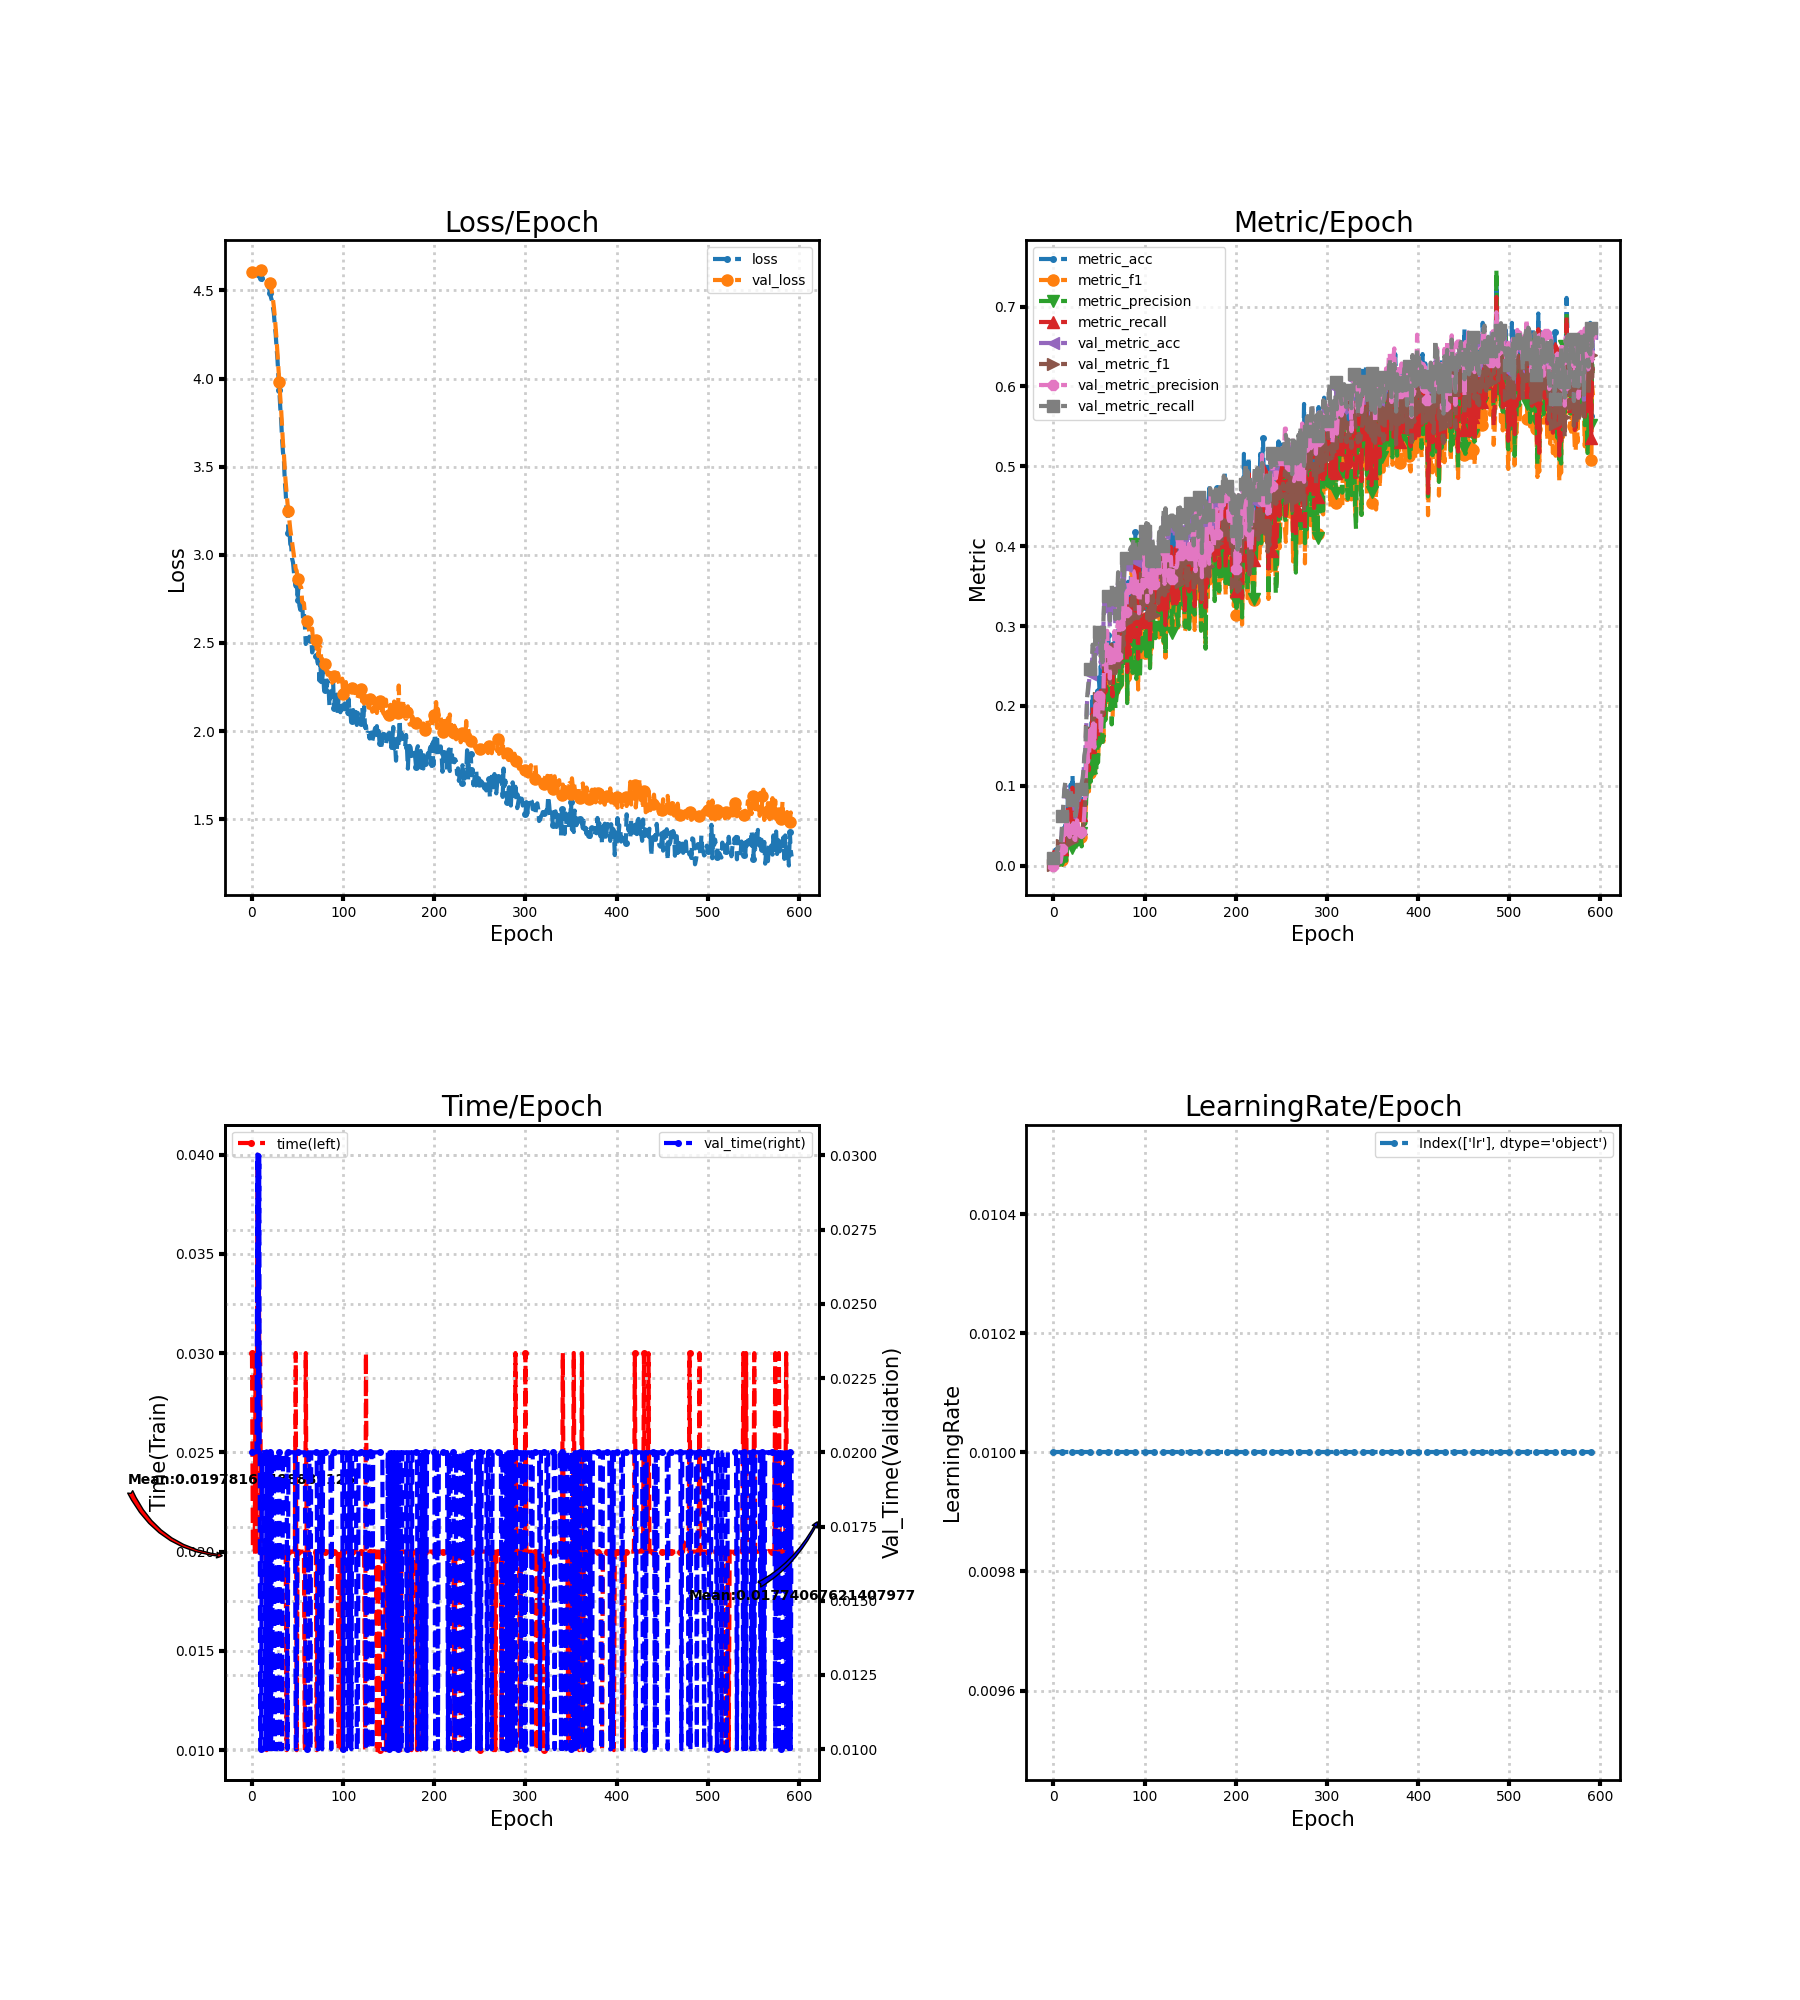

Values plotted in this chart, from the file beside it:
loss, metric_acc, metric_f1, metric_precision, metric_recall, time, lr, val_loss, val_metric_acc, val_metric_f1, val_metric_precision, val_metric_recall, val_time
4.606, 0.01172, 0.001687, 0.0009324, 0.01178, 0.03, 0.01, 4.606, 0.009673, 0.0002328, 0.0001178, 0.01, 0.02
4.602, 0.01562, 0.001403, 0.0007696, 0.01347, 0.02, 0.01, 4.606, 0.009673, 0.0001916, 9.672619047619048e-05, 0.01, 0.02
4.599, 0.01953, 0.003851, 0.002724, 0.01684, 0.02, 0.01, 4.607, 0.009673, 0.0001916, 9.672619047619048e-05, 0.01, 0.02
4.594, 0.01562, 0.001395, 0.0007515, 0.01347, 0.02, 0.01, 4.607, 0.01265, 0.004898, 0.0101, 0.01308, 0.02
4.592, 0.02344, 0.01068, 0.01602, 0.0202, 0.03, 0.01, 4.608, 0.01935, 0.002095, 0.001147, 0.02, 0.02
4.587, 0.02344, 0.009583, 0.01291, 0.0202, 0.02, 0.01, 4.609, 0.01935, 0.001451, 0.0007668, 0.02, 0.02
4.584, 0.01953, 0.00461, 0.003159, 0.01684, 0.04, 0.01, 4.61, 0.02902, 0.007441, 0.005395, 0.03, 0.03003
4.584, 0.01172, 0.001875, 0.001117, 0.0101, 0.03996, 0.01, 4.612, 0.02902, 0.008296, 0.005869, 0.03, 0.02
4.575, 0.02344, 0.005502, 0.003533, 0.0202, 0.03, 0.01, 4.614, 0.02753, 0.007214, 0.004576, 0.02846, 0.03
4.573, 0.03516, 0.01141, 0.01008, 0.0303, 0.03, 0.01, 4.615, 0.0372, 0.01563, 0.0127, 0.03846, 0.01
4.571, 0.02344, 0.00659, 0.006465, 0.0202, 0.02, 0.01, 4.617, 0.05952, 0.02556, 0.02134, 0.06154, 0.01
4.568, 0.04688, 0.01326, 0.008921, 0.0404, 0.02, 0.01, 4.617, 0.07366, 0.03875, 0.0423, 0.07615, 0.02
4.559, 0.03906, 0.01299, 0.008726, 0.03367, 0.02, 0.01, 4.616, 0.09226, 0.04179, 0.03274, 0.09538, 0.02
4.556, 0.05078, 0.01348, 0.008309, 0.04377, 0.01999, 0.01, 4.614, 0.1004, 0.04103, 0.03789, 0.1038, 0.02
4.552, 0.03125, 0.008993, 0.006062, 0.02694, 0.02, 0.01, 4.611, 0.09821, 0.05207, 0.05366, 0.1015, 0.009998
4.545, 0.03516, 0.01798, 0.02007, 0.0303, 0.02, 0.01, 4.605, 0.0878, 0.03759, 0.04003, 0.09077, 0.009999
4.529, 0.08594, 0.04843, 0.05005, 0.07407, 0.01, 0.01, 4.598, 0.08259, 0.03792, 0.0534, 0.08538, 0.02003
4.526, 0.05469, 0.02656, 0.02154, 0.04714, 0.02, 0.01, 4.588, 0.08929, 0.03846, 0.03847, 0.09231, 0.01
4.517, 0.07031, 0.02702, 0.01878, 0.06061, 0.01997, 0.01, 4.576, 0.09375, 0.03803, 0.03583, 0.09692, 0.01
4.506, 0.1016, 0.05428, 0.05524, 0.08754, 0.02, 0.01, 4.56, 0.09375, 0.03858, 0.04812, 0.09692, 0.01
4.485, 0.07422, 0.03012, 0.02174, 0.06397, 0.02, 0.01, 4.539, 0.07961, 0.03045, 0.0459, 0.08231, 0.02
4.456, 0.1133, 0.04848, 0.04273, 0.09764, 0.02, 0.01, 4.515, 0.08036, 0.03206, 0.04046, 0.08308, 0.01
4.441, 0.07031, 0.03593, 0.03753, 0.06061, 0.02, 0.01, 4.486, 0.07738, 0.03615, 0.05323, 0.08, 0.02
4.404, 0.08203, 0.03505, 0.03242, 0.07071, 0.02, 0.01, 4.45, 0.07217, 0.03295, 0.03303, 0.07462, 0.01
4.37, 0.08203, 0.02762, 0.01975, 0.07071, 0.02, 0.01, 4.406, 0.06027, 0.02818, 0.03206, 0.06231, 0.02
4.304, 0.07031, 0.0301, 0.02796, 0.06061, 0.02, 0.01, 4.352, 0.06473, 0.03169, 0.04459, 0.06692, 0.009999
4.252, 0.07422, 0.02942, 0.02573, 0.06397, 0.02, 0.01, 4.29, 0.07887, 0.04144, 0.05678, 0.08154, 0.01
4.172, 0.08203, 0.02964, 0.02673, 0.07071, 0.02, 0.01, 4.219, 0.08705, 0.0424, 0.05128, 0.09, 0.009995
4.106, 0.08984, 0.03595, 0.02858, 0.07744, 0.02, 0.01, 4.142, 0.08185, 0.03267, 0.03628, 0.08462, 0.02
4.011, 0.08203, 0.03722, 0.04237, 0.07071, 0.02, 0.01, 4.06, 0.08631, 0.03568, 0.03756, 0.08923, 0.02
3.934, 0.07422, 0.03633, 0.04143, 0.06397, 0.02, 0.01, 3.978, 0.09301, 0.04003, 0.04236, 0.09615, 0.02
3.838, 0.06641, 0.02553, 0.02406, 0.05724, 0.02, 0.01, 3.895, 0.0997, 0.04087, 0.03565, 0.1031, 0.01
3.764, 0.08984, 0.03408, 0.02958, 0.07744, 0.02, 0.01, 3.823, 0.1049, 0.04155, 0.03893, 0.1085, 0.01
3.659, 0.1172, 0.06366, 0.0573, 0.101, 0.02, 0.01, 3.725, 0.1153, 0.0529, 0.05119, 0.1192, 0.009998
3.582, 0.1133, 0.06374, 0.05903, 0.09933, 0.02, 0.01, 3.634, 0.1339, 0.06745, 0.06572, 0.1385, 0.02
3.541, 0.1133, 0.06043, 0.05243, 0.09764, 0.02, 0.01, 3.576, 0.1399, 0.07943, 0.08969, 0.1446, 0.02
3.42, 0.1367, 0.0844, 0.08285, 0.1229, 0.02, 0.01, 3.479, 0.1719, 0.1067, 0.1244, 0.177, 0.02
3.35, 0.1523, 0.1062, 0.109, 0.1364, 0.02, 0.01, 3.41, 0.2054, 0.1399, 0.1688, 0.2106, 0.02
3.25, 0.1406, 0.1012, 0.1087, 0.1263, 0.01, 0.01, 3.353, 0.2173, 0.1398, 0.1297, 0.2229, 0.02
3.258, 0.1289, 0.09288, 0.09778, 0.1195, 0.02, 0.01, 3.29, 0.2299, 0.151, 0.1377, 0.2359, 0.01
3.122, 0.1641, 0.1158, 0.1141, 0.1481, 0.02, 0.01, 3.247, 0.2403, 0.1688, 0.1546, 0.2466, 0.02
3.151, 0.1562, 0.1093, 0.1051, 0.1397, 0.02, 0.01, 3.193, 0.2426, 0.163, 0.1705, 0.2495, 0.02
3.061, 0.1875, 0.1321, 0.1406, 0.165, 0.02, 0.01, 3.145, 0.2433, 0.1604, 0.1544, 0.2503, 0.02
3.05, 0.2148, 0.1578, 0.1556, 0.1987, 0.02, 0.01, 3.108, 0.2686, 0.1876, 0.1747, 0.2766, 0.02
2.978, 0.1914, 0.1332, 0.1235, 0.1734, 0.02, 0.01, 3.069, 0.2649, 0.1805, 0.1781, 0.2738, 0.02
2.957, 0.2109, 0.1487, 0.148, 0.1869, 0.02, 0.01, 3.034, 0.2455, 0.161, 0.1476, 0.2538, 0.02
2.903, 0.1797, 0.1205, 0.1167, 0.1582, 0.02, 0.01, 2.996, 0.2753, 0.1951, 0.2007, 0.2845, 0.02
2.848, 0.1953, 0.128, 0.1133, 0.1717, 0.02, 0.01, 2.956, 0.2649, 0.1897, 0.2026, 0.2737, 0.02
2.82, 0.2188, 0.1572, 0.1565, 0.1936, 0.03, 0.01, 2.919, 0.2686, 0.1894, 0.1972, 0.2776, 0.01
2.881, 0.1836, 0.1305, 0.1291, 0.1599, 0.009998, 0.01, 2.91, 0.2693, 0.1913, 0.1866, 0.2782, 0.009998
2.744, 0.2344, 0.163, 0.1566, 0.2071, 0.02, 0.01, 2.865, 0.2835, 0.2093, 0.2127, 0.2925, 0.02
2.823, 0.2109, 0.1557, 0.1668, 0.1886, 0.02, 0.01, 2.829, 0.2827, 0.202, 0.2132, 0.2914, 0.02
2.712, 0.25, 0.1727, 0.1768, 0.2189, 0.02, 0.01, 2.862, 0.2537, 0.1695, 0.1646, 0.2615, 0.02
2.688, 0.2305, 0.182, 0.1989, 0.2088, 0.02, 0.01, 2.817, 0.2716, 0.1931, 0.1866, 0.2797, 0.02
2.71, 0.2188, 0.1585, 0.1549, 0.1919, 0.02, 0.01, 2.815, 0.2478, 0.1869, 0.1962, 0.2548, 0.02
2.73, 0.2109, 0.1553, 0.1669, 0.1886, 0.02, 0.01, 2.735, 0.3028, 0.2254, 0.2174, 0.3104, 0.02
2.636, 0.2656, 0.2131, 0.2194, 0.2441, 0.02, 0.01, 2.727, 0.3333, 0.2582, 0.2795, 0.341, 0.02
2.666, 0.2305, 0.1831, 0.182, 0.2172, 0.02, 0.01, 2.726, 0.3214, 0.2494, 0.2663, 0.3293, 0.02
2.606, 0.2461, 0.1929, 0.2108, 0.2256, 0.009999, 0.01, 2.666, 0.3185, 0.2519, 0.2434, 0.3265, 0.02
2.494, 0.2852, 0.2457, 0.257, 0.2677, 0.03, 0.01, 2.641, 0.3244, 0.2588, 0.2941, 0.332, 0.01
... 533 more rows
